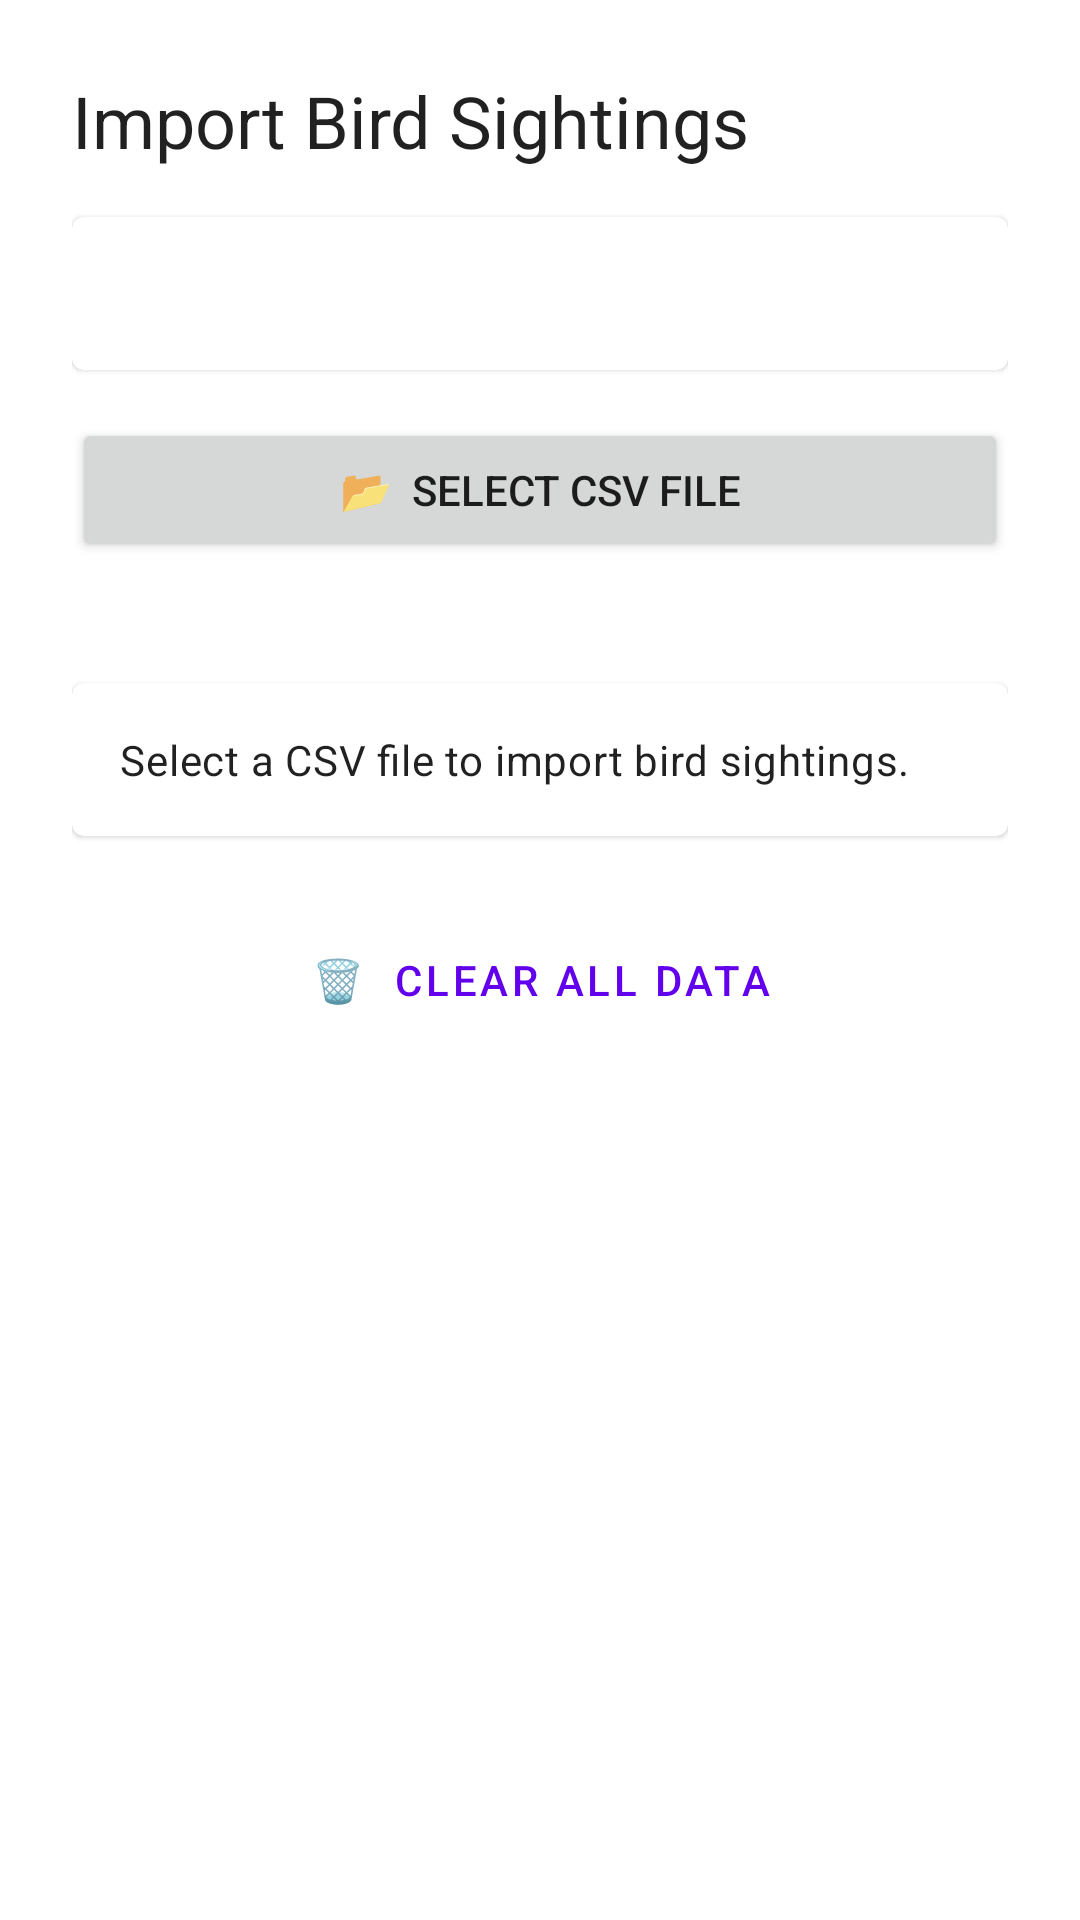

Write the Android layout XML for this screen, with the resource values it uses.
<!-- AndroidManifest.xml: application theme Theme.BirdSightings -->
<!-- res/layout/fragment_import.xml -->
<?xml version="1.0" encoding="utf-8"?>
<ScrollView
    xmlns:android="http://schemas.android.com/apk/res/android"
    android:layout_width="match_parent"
    android:layout_height="match_parent">

    <LinearLayout
        android:layout_width="match_parent"
        android:layout_height="wrap_content"
        android:orientation="vertical"
        android:padding="24dp">

        <TextView
            android:layout_width="match_parent"
            android:layout_height="wrap_content"
            android:text="Import Bird Sightings"
            android:textAppearance="?attr/textAppearanceHeadline5"
            android:layout_marginBottom="16dp" />

        <com.google.android.material.card.MaterialCardView
            android:layout_width="match_parent"
            android:layout_height="wrap_content"
            android:layout_marginBottom="16dp">

            <LinearLayout
                android:layout_width="match_parent"
                android:layout_height="wrap_content"
                android:orientation="vertical"
                android:padding="16dp">

                <TextView
                    android:id="@+id/formatHintText"
                    android:layout_width="match_parent"
                    android:layout_height="wrap_content"
                    android:textAppearance="?attr/textAppearanceBody2"
                    android:fontFamily="monospace" />

            </LinearLayout>
        </com.google.android.material.card.MaterialCardView>

        <Button
            android:id="@+id/pickFileButton"
            android:layout_width="match_parent"
            android:layout_height="wrap_content"
            android:text="📂  Select CSV File"
            android:layout_marginBottom="8dp" />

        <TextView
            android:id="@+id/selectedFileText"
            android:layout_width="match_parent"
            android:layout_height="wrap_content"
            android:textAppearance="?attr/textAppearanceCaption"
            android:layout_marginBottom="16dp" />

        <ProgressBar
            android:id="@+id/progressBar"
            android:layout_width="wrap_content"
            android:layout_height="wrap_content"
            android:layout_gravity="center_horizontal"
            android:visibility="gone"
            android:layout_marginBottom="16dp" />

        <com.google.android.material.card.MaterialCardView
            android:layout_width="match_parent"
            android:layout_height="wrap_content"
            android:layout_marginBottom="24dp">

            <TextView
                android:id="@+id/statusText"
                android:layout_width="match_parent"
                android:layout_height="wrap_content"
                android:padding="16dp"
                android:text="Select a CSV file to import bird sightings."
                android:textAppearance="?attr/textAppearanceBody2" />

        </com.google.android.material.card.MaterialCardView>

        <Button
            android:id="@+id/clearDataButton"
            style="@style/Widget.MaterialComponents.Button.OutlinedButton"
            android:layout_width="match_parent"
            android:layout_height="wrap_content"
            android:text="🗑️  Clear All Data" />

    </LinearLayout>
</ScrollView>
<!-- resources referenced by this layout -->
<resources>
  <style name="Theme.BirdSightings" parent="Theme.MaterialComponents.DayNight.DarkActionBar">
          <item name="colorPrimary">@color/purple_500</item>
          <item name="colorPrimaryVariant">@color/purple_700</item>
          <item name="colorOnPrimary">@color/white</item>
          <item name="colorSecondary">@color/teal_200</item>
          <item name="colorSecondaryVariant">@color/teal_700</item>
          <item name="colorOnSecondary">@color/black</item>
          <item name="android:statusBarColor">?attr/colorPrimaryVariant</item>
      </style>
  <!-- not gathered from this repository: default colours our renderer supplied (Android Studio template values) -->
  <color name="purple_500">#FF6200EE</color>
  <color name="purple_700">#FF3700B3</color>
  <color name="teal_200">#FF03DAC5</color>
  <color name="teal_700">#FF018786</color>
  <color name="black">#FF000000</color>
  <color name="white">#FFFFFFFF</color>
</resources>
